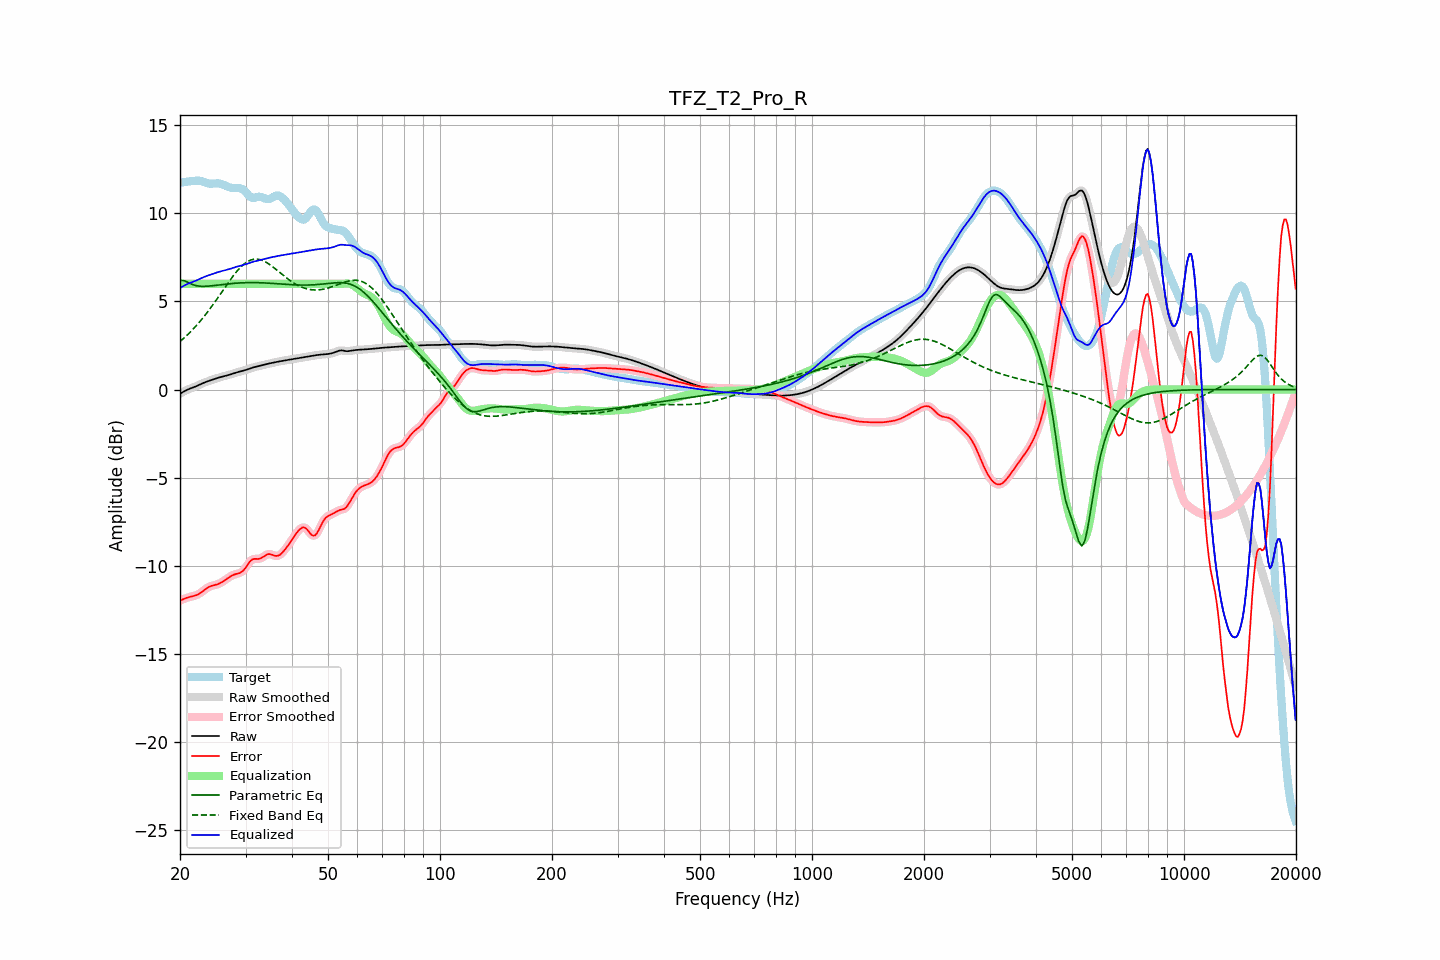

The table this chart was drawn from, first rows:
frequency, raw, error, smoothed, error_smoothed, equalization, parametric_eq, fixed_band_eq, equalized_raw, equalized_smoothed, target
20.00, -0.24, -11.97, -0.24, -11.97, 6.00, 6.18, 2.73, 5.76, 5.76, 11.73
20.20, -0.18, -11.94, -0.18, -11.93, 6.00, 6.19, 2.81, 5.82, 5.82, 11.75
20.40, -0.13, -11.90, -0.13, -11.90, 6.00, 6.20, 2.89, 5.87, 5.87, 11.77
20.61, -0.08, -11.86, -0.08, -11.86, 6.00, 6.16, 2.97, 5.92, 5.92, 11.79
20.81, -0.03, -11.83, -0.03, -11.83, 6.00, 6.13, 3.05, 5.97, 5.97, 11.80
21.02, 0.01, -11.80, 0.01, -11.80, 6.00, 6.08, 3.14, 6.01, 6.01, 11.81
21.23, 0.05, -11.77, 0.05, -11.77, 6.00, 6.03, 3.23, 6.05, 6.05, 11.82
21.44, 0.08, -11.75, 0.08, -11.75, 6.00, 5.99, 3.32, 6.08, 6.08, 11.83
21.66, 0.12, -11.73, 0.12, -11.73, 6.00, 5.95, 3.41, 6.12, 6.12, 11.84
21.87, 0.15, -11.70, 0.15, -11.70, 6.00, 5.93, 3.51, 6.15, 6.15, 11.85
22.09, 0.19, -11.67, 0.19, -11.67, 6.00, 5.90, 3.61, 6.19, 6.19, 11.86
22.31, 0.23, -11.63, 0.23, -11.63, 6.00, 5.88, 3.72, 6.23, 6.23, 11.86
22.54, 0.27, -11.58, 0.27, -11.58, 6.00, 5.87, 3.82, 6.27, 6.27, 11.85
22.76, 0.31, -11.52, 0.31, -11.52, 6.00, 5.86, 3.93, 6.31, 6.31, 11.83
22.99, 0.35, -11.46, 0.35, -11.46, 6.00, 5.86, 4.04, 6.35, 6.35, 11.81
23.22, 0.39, -11.38, 0.39, -11.38, 6.00, 5.86, 4.15, 6.39, 6.39, 11.78
23.45, 0.43, -11.32, 0.43, -11.32, 6.00, 5.86, 4.27, 6.43, 6.43, 11.74
23.69, 0.46, -11.25, 0.46, -11.25, 6.00, 5.87, 4.39, 6.46, 6.46, 11.72
23.92, 0.49, -11.20, 0.49, -11.20, 6.00, 5.87, 4.51, 6.49, 6.49, 11.70
24.16, 0.53, -11.16, 0.53, -11.16, 6.00, 5.88, 4.63, 6.53, 6.53, 11.69
24.40, 0.56, -11.13, 0.56, -11.13, 6.00, 5.89, 4.76, 6.56, 6.56, 11.69
24.65, 0.59, -11.11, 0.59, -11.11, 6.00, 5.90, 4.88, 6.59, 6.59, 11.69
24.89, 0.62, -11.09, 0.62, -11.09, 6.00, 5.91, 5.01, 6.62, 6.62, 11.70
25.14, 0.65, -11.06, 0.65, -11.06, 6.00, 5.92, 5.14, 6.65, 6.65, 11.71
25.39, 0.68, -11.03, 0.68, -11.03, 6.00, 5.94, 5.27, 6.68, 6.68, 11.71
25.65, 0.70, -10.98, 0.70, -10.98, 6.00, 5.95, 5.41, 6.70, 6.70, 11.69
25.91, 0.73, -10.93, 0.73, -10.93, 6.00, 5.96, 5.54, 6.73, 6.73, 11.66
26.16, 0.75, -10.88, 0.75, -10.88, 6.00, 5.97, 5.67, 6.75, 6.75, 11.63
26.43, 0.77, -10.81, 0.77, -10.81, 6.00, 5.98, 5.80, 6.77, 6.77, 11.59
26.69, 0.80, -10.75, 0.80, -10.75, 6.00, 5.99, 5.94, 6.80, 6.80, 11.55
26.96, 0.82, -10.69, 0.82, -10.69, 6.00, 6.00, 6.07, 6.82, 6.82, 11.51
27.23, 0.85, -10.63, 0.85, -10.63, 6.00, 6.01, 6.19, 6.85, 6.85, 11.47
27.50, 0.88, -10.57, 0.88, -10.57, 6.00, 6.02, 6.32, 6.88, 6.88, 11.45
27.77, 0.91, -10.53, 0.91, -10.53, 6.00, 6.03, 6.44, 6.91, 6.91, 11.44
28.05, 0.94, -10.49, 0.94, -10.49, 6.00, 6.03, 6.56, 6.94, 6.94, 11.43
28.33, 0.97, -10.47, 0.97, -10.47, 6.00, 6.04, 6.67, 6.97, 6.97, 11.43
28.62, 0.99, -10.44, 0.99, -10.44, 6.00, 6.05, 6.78, 6.99, 6.99, 11.43
28.90, 1.02, -10.42, 1.02, -10.41, 6.00, 6.05, 6.88, 7.02, 7.02, 11.43
29.19, 1.04, -10.37, 1.04, -10.37, 6.00, 6.06, 6.98, 7.04, 7.04, 11.41
29.48, 1.06, -10.31, 1.06, -10.30, 6.00, 6.06, 7.06, 7.06, 7.06, 11.37
29.78, 1.09, -10.21, 1.09, -10.21, 6.00, 6.07, 7.14, 7.09, 7.09, 11.29
30.08, 1.12, -10.09, 1.12, -10.08, 6.00, 6.07, 7.20, 7.12, 7.12, 11.20
30.38, 1.15, -9.95, 1.15, -9.95, 6.00, 6.07, 7.27, 7.15, 7.15, 11.10
30.68, 1.18, -9.81, 1.18, -9.82, 6.00, 6.07, 7.31, 7.18, 7.18, 10.99
30.99, 1.21, -9.71, 1.21, -9.71, 6.00, 6.07, 7.35, 7.21, 7.21, 10.92
31.30, 1.24, -9.64, 1.24, -9.65, 6.00, 6.07, 7.38, 7.24, 7.24, 10.89
31.61, 1.27, -9.61, 1.27, -9.62, 6.00, 6.07, 7.40, 7.27, 7.27, 10.88
31.93, 1.29, -9.61, 1.29, -9.61, 6.00, 6.07, 7.40, 7.29, 7.29, 10.90
32.24, 1.31, -9.61, 1.31, -9.61, 6.00, 6.07, 7.40, 7.31, 7.31, 10.93
32.57, 1.33, -9.61, 1.33, -9.61, 6.00, 6.07, 7.39, 7.33, 7.33, 10.95
32.89, 1.36, -9.59, 1.36, -9.58, 6.00, 6.06, 7.37, 7.36, 7.36, 10.94
33.22, 1.38, -9.54, 1.38, -9.54, 6.00, 6.06, 7.34, 7.38, 7.38, 10.92
33.55, 1.40, -9.48, 1.40, -9.48, 6.00, 6.06, 7.30, 7.40, 7.40, 10.88
33.89, 1.43, -9.41, 1.43, -9.42, 6.00, 6.05, 7.25, 7.43, 7.43, 10.84
34.23, 1.45, -9.37, 1.45, -9.37, 6.00, 6.05, 7.20, 7.45, 7.45, 10.82
34.57, 1.47, -9.34, 1.47, -9.34, 6.00, 6.04, 7.14, 7.47, 7.47, 10.81
34.92, 1.49, -9.34, 1.49, -9.34, 6.00, 6.04, 7.08, 7.49, 7.49, 10.83
35.27, 1.51, -9.37, 1.51, -9.37, 6.00, 6.03, 7.02, 7.51, 7.51, 10.88
35.62, 1.53, -9.40, 1.53, -9.40, 6.00, 6.02, 6.95, 7.53, 7.53, 10.93
35.97, 1.55, -9.43, 1.55, -9.43, 6.00, 6.02, 6.87, 7.55, 7.55, 10.98
... 635 more rows
